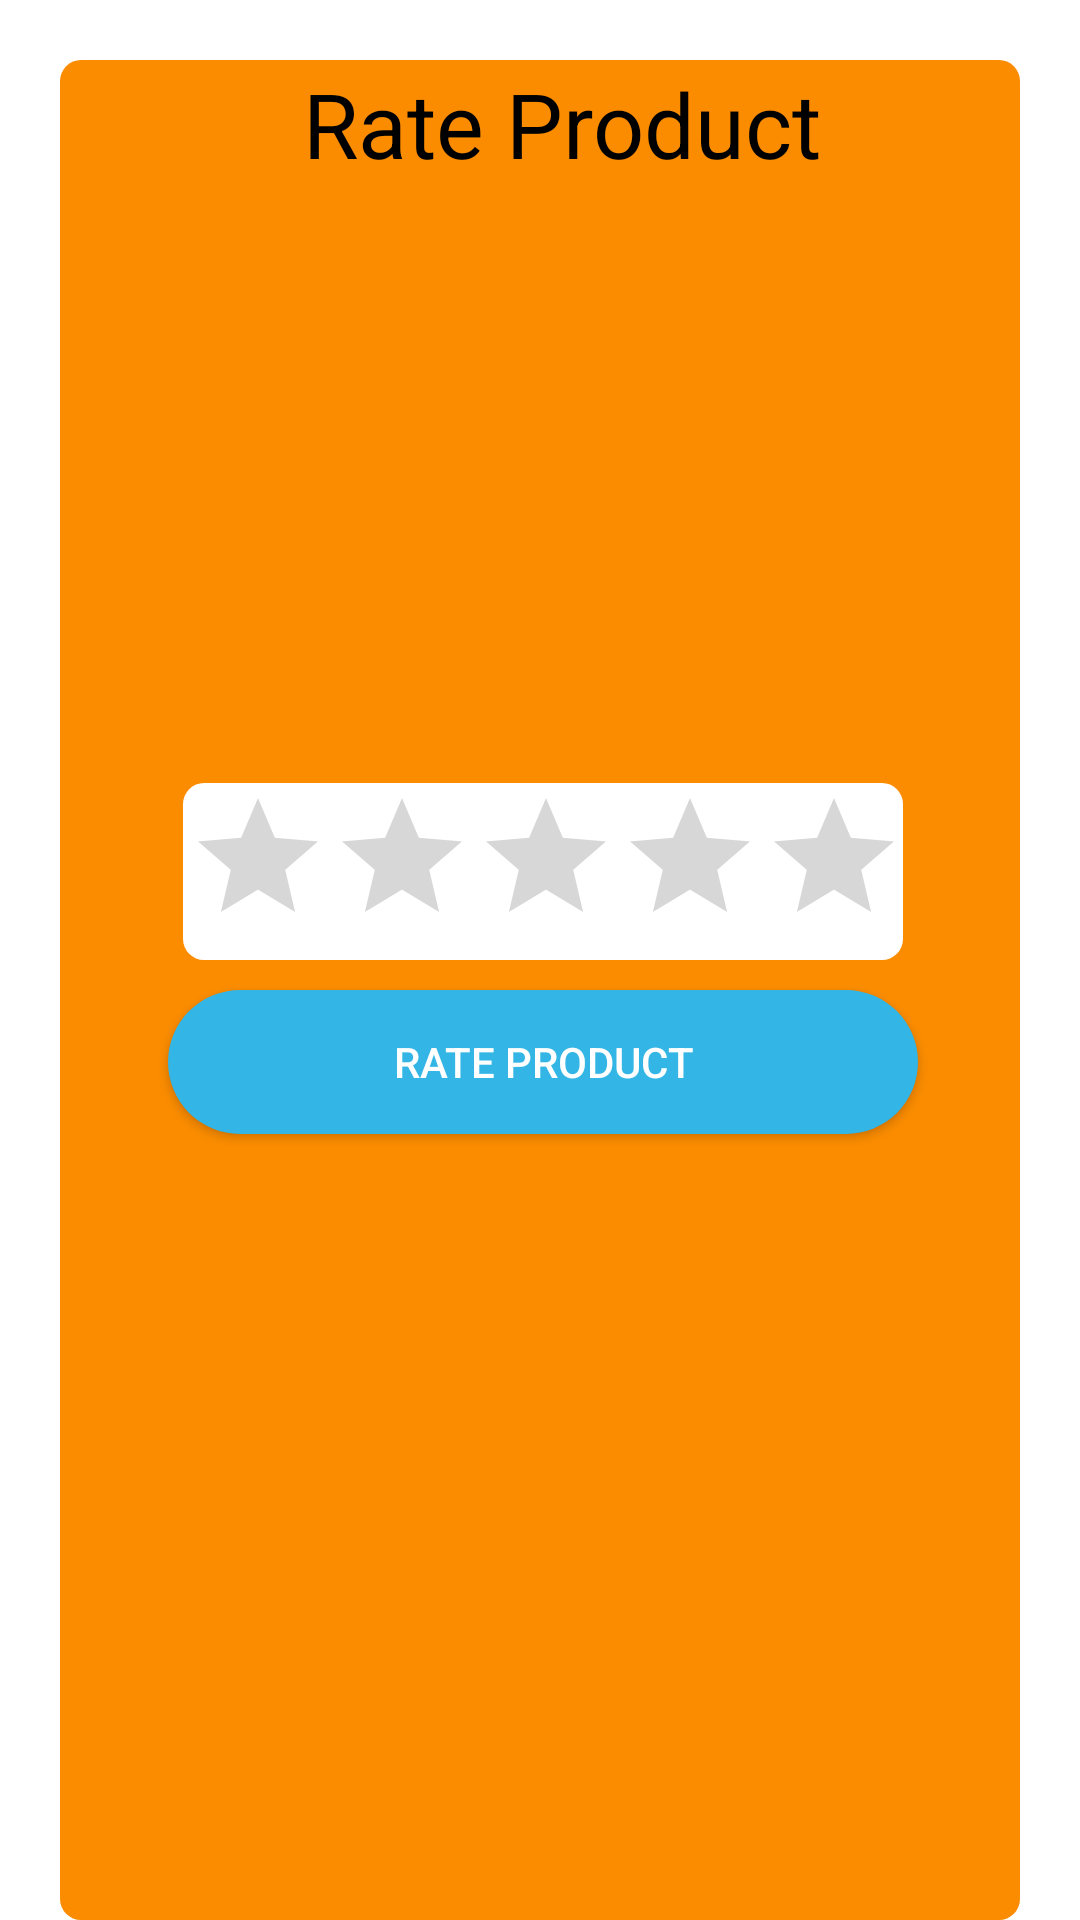

Layout XML and referenced resources for this Android screen:
<!-- AndroidManifest.xml: application theme Theme.PaddyAssignmentTwo -->
<!-- res/layout/activity_rate_product.xml -->
<?xml version="1.0" encoding="utf-8"?>
<RelativeLayout xmlns:android="http://schemas.android.com/apk/res/android"
    xmlns:app="http://schemas.android.com/apk/res-auto"
    xmlns:tools="http://schemas.android.com/tools"
    android:layout_width="match_parent"
    android:layout_height="match_parent"
    tools:context=".Rate_Product_Activity">

    <RelativeLayout
        android:layout_width="385dp"
        android:layout_height="689dp"
        android:layout_marginLeft="20dp"
        android:layout_marginTop="20dp"
        android:layout_marginRight="20dp"
        android:background="@drawable/boards_orange">

        <TextView
            android:layout_width="wrap_content"
            android:layout_height="wrap_content"
            android:layout_marginLeft="80dp"
            android:text="Rate Product"
            android:textAlignment="center"
            android:textColor="@color/black"
            android:textSize="30sp" />

        <ImageView
            android:id="@+id/home"
            android:layout_width="50dp"
            android:layout_height="35dp"
            android:layout_alignParentLeft="true"
            android:layout_marginRight="20dp"
            android:src="@drawable/home" />

        <ImageView
            android:id="@+id/imageview"
            android:layout_width="240dp"
            android:layout_height="250dp"
            android:layout_gravity="center"
            android:layout_marginTop="20dp"
            android:layout_marginLeft="40dp"
            android:src="@drawable/undraw_for_review_eqxk"/>


        <RatingBar
            android:id="@+id/RatingBar"
            android:layout_width="wrap_content"
            android:layout_height="wrap_content"
            android:layout_marginLeft="40dp"
            android:layout_marginTop="240dp"
            android:clickable="true"
            android:focusable="true"
            android:focusableInTouchMode="false"
            android:isIndicator="false"
            android:numStars="5"
            android:background="@drawable/boarders"
            android:stepSize="1.0" />

        <androidx.appcompat.widget.AppCompatButton
            android:layout_width="250dp"
            android:layout_height="wrap_content"
            android:id="@+id/rateProduct"
            android:layout_marginTop="10dp"
            android:layout_marginLeft="35dp"
            android:background="@drawable/goals_button_2"
            android:layout_below="@+id/RatingBar"
            android:textColor="@color/white"
            android:text="Rate Product"/>

    </RelativeLayout>


</RelativeLayout>
<!-- resources referenced by this layout -->
<resources>
  <color name="black">#FF000000</color>
  <color name="white">#FFFFFFFF</color>
  <!-- drawable boarders (drawable) -->
  <?xml version="1.0" encoding="utf-8"?>
  <shape xmlns:android="http://schemas.android.com/apk/res/android">
      <solid android:color="#ffffffff"/>
  
      <padding android:left="1dp"
          android:top="1dp"
          android:right="1dp"
          android:bottom="1dp"
          />
  
      <corners android:bottomRightRadius="7dp" android:bottomLeftRadius="7dp"
          android:topLeftRadius="7dp" android:topRightRadius="7dp"/>
  </shape>
  <!-- drawable boards_orange (drawable-v24) -->
  <?xml version="1.0" encoding="utf-8"?>
  <shape xmlns:android="http://schemas.android.com/apk/res/android">
      <solid android:color="#FB8C00"/>
  
      <padding android:left="1dp"
          android:top="1dp"
          android:right="1dp"
          android:bottom="1dp"
          />
  
      <corners android:bottomRightRadius="7dp" android:bottomLeftRadius="7dp"
          android:topLeftRadius="7dp" android:topRightRadius="7dp"/>
  </shape>
  <!-- drawable goals_button_2 (drawable-v24) -->
  <?xml version="1.0" encoding="utf-8"?>
  <shape xmlns:android="http://schemas.android.com/apk/res/android">
  
      <solid android:color="@color/blue"/>
  
      <corners android:radius="200dp"/>
  
  </shape>
  <style name="Theme.PaddyAssignmentTwo" parent="Theme.MaterialComponents.DayNight.NoActionBar">
          
          <item name="colorPrimary">@color/purple_500</item>
          <item name="colorPrimaryVariant">@color/purple_700</item>
          <item name="colorOnPrimary">@color/white</item>
          
          <item name="colorSecondary">@color/teal_200</item>
          <item name="colorSecondaryVariant">@color/teal_700</item>
          <item name="colorOnSecondary">@color/black</item>
          
          <item name="android:statusBarColor" tools:targetApi="l">?attr/colorPrimaryVariant</item>
          
      </style>
  <item name="blue" type="color">#FF33B5E5</item>
  <color name="purple_500">#FF6200EE</color>
  <color name="purple_700">#FF3700B3</color>
  <color name="teal_200">#FF03DAC5</color>
  <color name="teal_700">#FF018786</color>
</resources>
